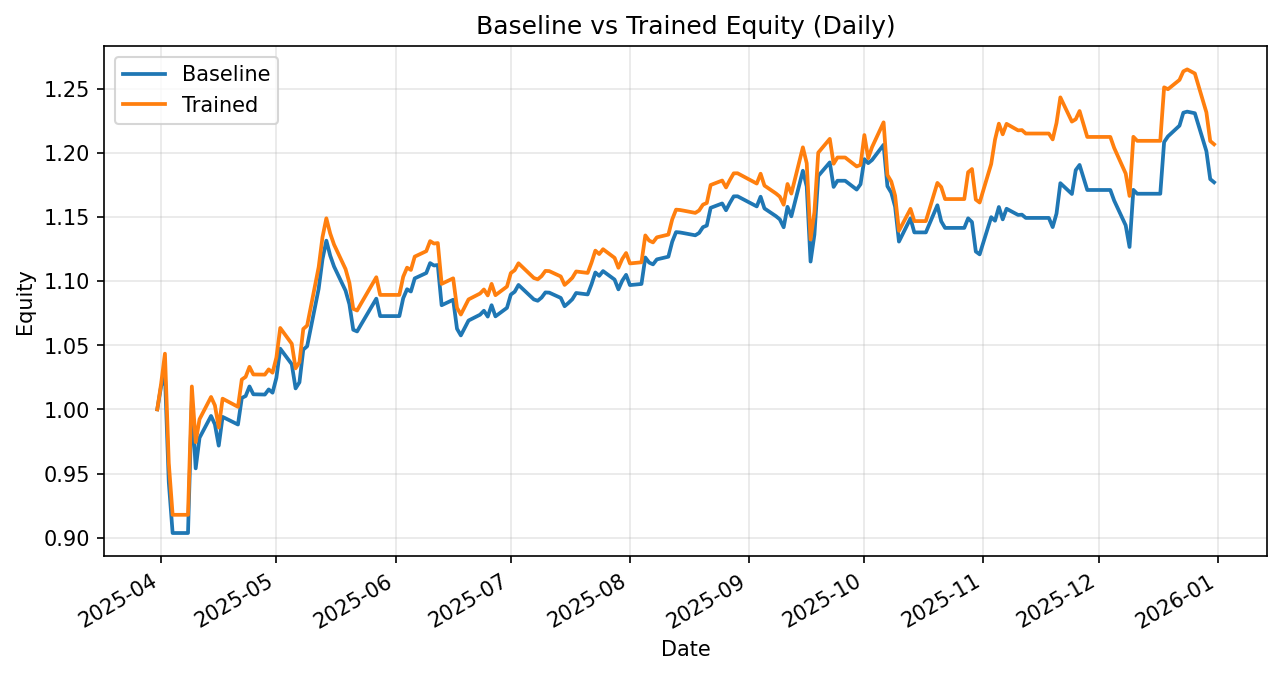

Values plotted in this chart, from the file beside it:
date, daily_return_x, equity_baseline, daily_return_y, equity_trained
2025-03-31, 0.0, 1.0, 0.0, 1.0
2025-04-01, 0.01792, 1.018, 0.01992, 1.02
2025-04-02, 0.009167, 1.027, 0.02301, 1.043
2025-04-03, -0.08179, 0.9432, -0.08179, 0.9581
2025-04-04, -0.04199, 0.9036, -0.04199, 0.9178
2025-04-07, 0.0, 0.9036, 0.0, 0.9178
2025-04-08, 0.0, 0.9036, 0.0, 0.9178
2025-04-09, 0.1138, 1.006, 0.109, 1.018
2025-04-10, -0.05207, 0.954, -0.04263, 0.9745
2025-04-11, 0.02499, 0.9779, 0.01834, 0.9923
2025-04-14, 0.01736, 0.9949, 0.01747, 1.01
2025-04-15, -0.006587, 0.9883, -0.006482, 1.003
2025-04-16, -0.01678, 0.9717, -0.01727, 0.9858
2025-04-17, 0.02308, 0.9941, 0.02288, 1.008
2025-04-21, -0.006004, 0.9882, -0.006303, 1.002
2025-04-22, 0.02095, 1.009, 0.02125, 1.023
2025-04-23, 0.00151, 1.01, 0.00202, 1.025
2025-04-24, 0.007367, 1.018, 0.007614, 1.033
2025-04-25, -0.005988, 1.012, -0.005756, 1.027
2025-04-28, -0.0002112, 1.012, -0.0001147, 1.027
2025-04-29, 0.003937, 1.016, 0.003963, 1.031
2025-04-30, -0.002496, 1.013, -0.002496, 1.029
2025-05-01, 0.01147, 1.025, 0.01147, 1.04
2025-05-02, 0.02215, 1.047, 0.02215, 1.063
2025-05-05, -0.01155, 1.035, -0.01155, 1.051
2025-05-06, -0.01823, 1.016, -0.01823, 1.032
2025-05-07, 0.00466, 1.021, 0.00466, 1.037
2025-05-08, 0.02497, 1.047, 0.02497, 1.063
2025-05-09, 0.002475, 1.049, 0.002475, 1.065
2025-05-12, 0.04274, 1.094, 0.04274, 1.111
2025-05-13, 0.02109, 1.117, 0.02109, 1.134
2025-05-14, 0.0129, 1.131, 0.0129, 1.149
2025-05-15, -0.01027, 1.12, -0.01027, 1.137
2025-05-16, -0.007609, 1.111, -0.007609, 1.128
2025-05-19, -0.01696, 1.092, -0.01696, 1.109
2025-05-20, -0.00969, 1.082, -0.00969, 1.099
2025-05-21, -0.01838, 1.062, -0.01838, 1.078
2025-05-22, -0.001216, 1.061, -0.001216, 1.077
2025-05-23, 0.004879, 1.066, 0.004879, 1.082
2025-05-27, 0.01908, 1.086, 0.01908, 1.103
2025-05-28, -0.01249, 1.073, -0.01249, 1.089
2025-05-29, 0.0, 1.073, 0.0, 1.089
2025-05-30, 0.0, 1.073, 0.0, 1.089
2025-06-02, 0.0, 1.073, 0.0, 1.089
2025-06-03, 0.01299, 1.087, 0.01299, 1.103
2025-06-04, 0.006413, 1.094, 0.006413, 1.11
2025-06-05, -0.001593, 1.092, -0.001593, 1.109
2025-06-06, 0.009366, 1.102, 0.009366, 1.119
2025-06-09, 0.003801, 1.106, 0.003801, 1.123
2025-06-10, 0.006973, 1.114, 0.006973, 1.131
2025-06-11, -0.001675, 1.112, -0.001675, 1.129
2025-06-12, 0.0003356, 1.112, 0.0003356, 1.13
2025-06-13, -0.02817, 1.081, -0.02817, 1.098
2025-06-16, 0.003953, 1.085, 0.003953, 1.102
2025-06-17, -0.02083, 1.063, -0.02083, 1.079
2025-06-18, -0.004858, 1.058, -0.004858, 1.074
2025-06-20, 0.01094, 1.069, 0.01094, 1.086
2025-06-23, 0.004255, 1.074, 0.004255, 1.09
2025-06-24, 0.002876, 1.077, 0.002876, 1.093
2025-06-25, -0.004221, 1.072, -0.004221, 1.089
... 131 more rows
